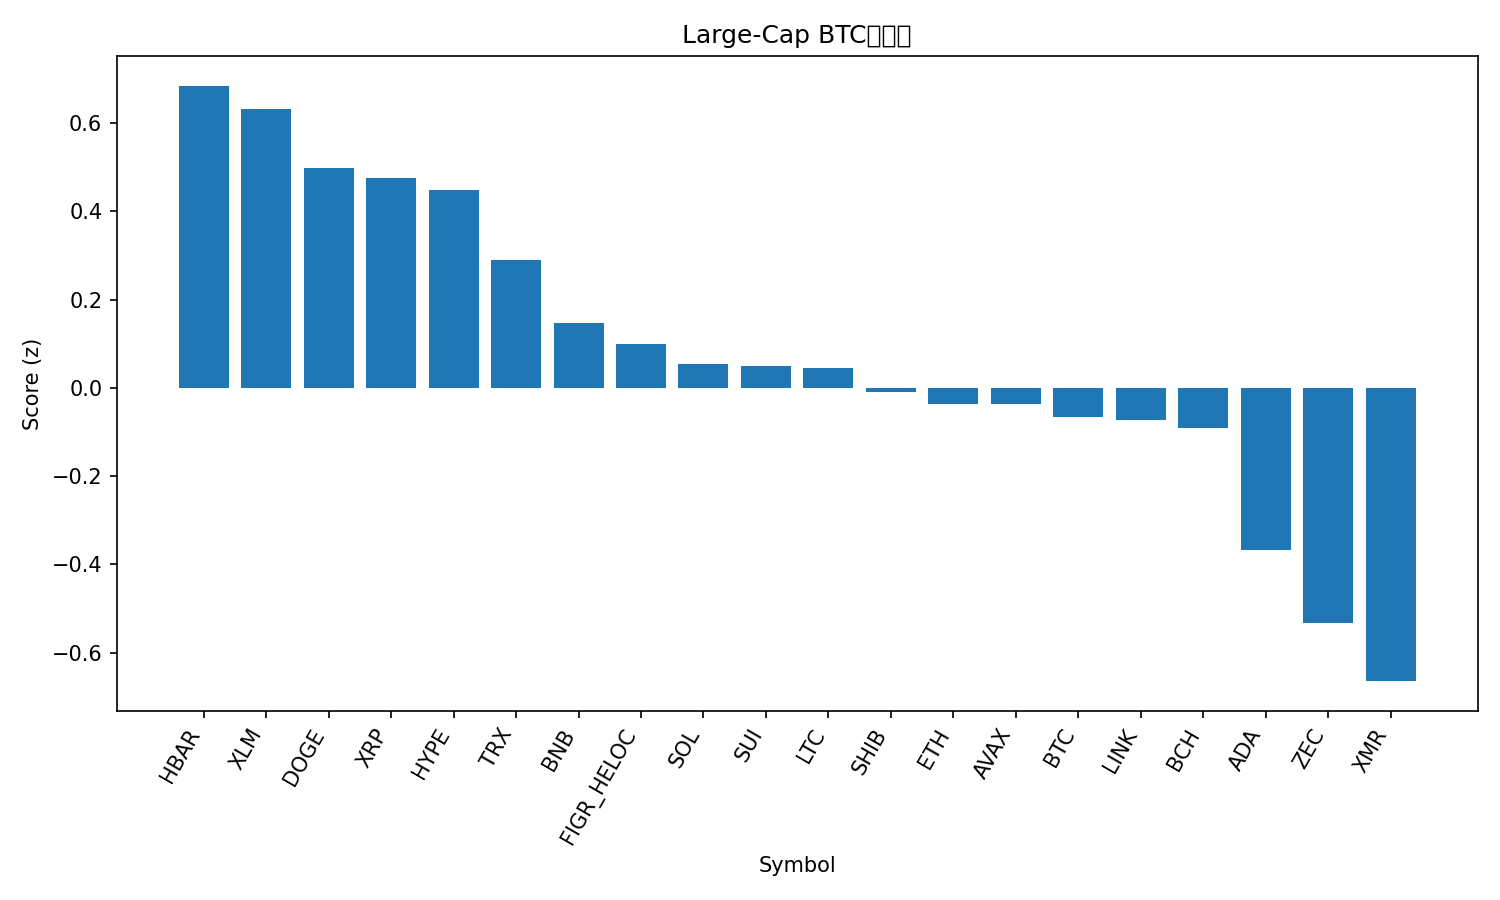

The table this chart was drawn from, first rows:
rank, name, symbol, price_btc, price_usd, pct_1h_btc, pct_24h_btc, pct_7d_btc, market_cap_rank, market_cap_usd, volume_usd, score
1, Hedera, HBAR, 1.68e-06, 0.1439, -0.2502, 4.464, 6.432, 31, 6108337817, 492253647, 0.6844
2, Stellar, XLM, 2.83e-06, 0.2426, 0.1474, 3.052, 4.809, 24, 7821838570, 222784210, 0.6311
3, Dogecoin, DOGE, 1.69e-06, 0.1451, 0.4795, 1.722, 0.07462, 10, 22018175345, 1505354105, 0.4984
4, XRP, XRP, 2.392e-05, 2.05, 0.5211, 1.367, 0.8972, 4, 123675804461, 4129197402, 0.4766
5, Hyperliquid, HYPE, 0.0003689, 31.68, 0.7608, 1.45, -9.097, 23, 8577848137, 441211108, 0.4479
6, TRON, TRX, 3.22e-06, 0.2765, 0.1947, 1.039, 5.16, 8, 26176281543, 556218906, 0.2892
7, BNB, BNB, 0.009826, 843.7, 0.2275, 0.6274, 0.4343, 5, 116072657457, 1575313937, 0.1467
8, Figure Heloc, FIGR_HELOC, 1.197e-05, 1.026, 0.0, 0.0, 11.85, 12, 14167446314, 7264133, 0.09832
9, Solana, SOL, 0.001502, 129, 0.2598, -0.07538, 1.179, 7, 72098463554, 4677169921, 0.05322
10, Sui, SUI, 1.591e-05, 1.37, 0.5918, 0.08572, -11.25, 33, 5016653471, 632045047, 0.04993
11, Litecoin, LTC, 0.0009671, 83.04, 0.2993, 0.3141, -4.113, 30, 6353992163, 476138976, 0.04603
12, Shiba Inu, SHIB, 9.206e-11, 7.9e-06, 0.2141, 0.1437, -2.525, 34, 4658629288, 126731212, -0.009023
13, Ethereum, ETH, 0.03263, 2802, 0.08899, 0.1843, -2.277, 2, 337816583923, 24066933577, -0.0371
14, Avalanche, AVAX, 0.0001549, 13.3, 0.145, 0.4977, -5.401, 32, 5702514434, 366364569, -0.03721
15, Bitcoin, BTC, 1.0, 85873, 0.0, 0.0, 0.0, 1, 1710502258686, 69659376925, -0.06595
16, Chainlink, LINK, 0.0001445, 12.41, 0.2302, -0.326, -1.714, 22, 8644321042, 578698144, -0.07168
17, Bitcoin Cash, BCH, 0.006322, 542.8, -0.2605, -1.217, 22.49, 15, 10829073991, 461504894, -0.09185
18, Cardano, ADA, 4.73e-06, 0.4063, -0.0131, -0.472, -8.245, 11, 14868778832, 819662646, -0.3669
19, Zcash, ZEC, 0.0063, 540.9, 1.157, -4.989, -9.92, 20, 8869461632, 1102961306, -0.5328
20, Monero, XMR, 0.004485, 385.1, -0.2756, -2.848, 8.532, 28, 7105023275, 164207629, -0.6643
21, World Liberty Financial, WLFI, 1.74e-06, 0.1493, -3.301, 1.51, 12.83, 37, 4062841141, 250997408, -1.607
